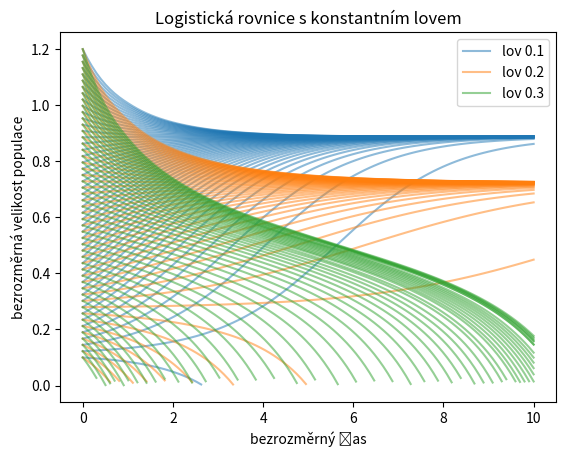
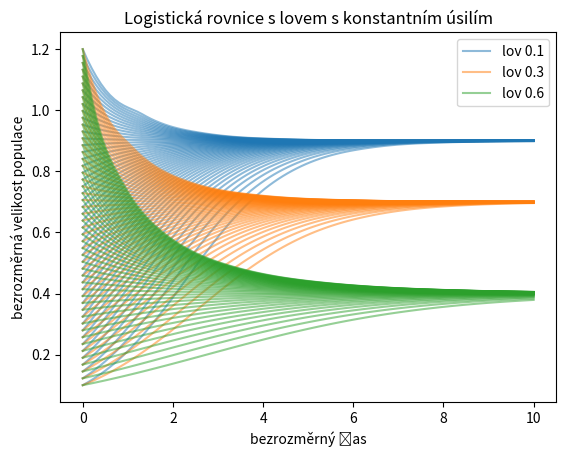

Write the Python code that produced these figures, in order.
import numpy as np
import matplotlib.pyplot as plt
import pandas as pd
from scipy.integrate import solve_ivp

pocatecni_podminka = np.linspace(0.1,1.2,50)
meze = [0,10]
t = np.linspace(*meze,100)

def destrukce_populace(t,x,r=1,K=1,h=0.15):  # Pokud x klesne na nulu, zastavíme výpočet
    return x
destrukce_populace.terminal = True

def rovnice(t, x, r=1, K=1, h=0.15):
    return r*x*(1-x/K)-h

lovy = [0.1,0.2,0.3]
# Pro různé počáteční podmínky se bude lišit interval, 
# na kterém algoritmus najde řešení. Proto nemůžeme data
# shrnout do jedné tabulky.
reseni = [
        [ solve_ivp(
                   rovnice,
                   meze,
                   [pp],
                   t_eval=t,
                   events=destrukce_populace,
                   args=(1,1,h) 
                   )
          for pp in pocatecni_podminka]
        for h in lovy]

fig,ax = plt.subplots(1)
colors = ["C0","C1","C2"]
labels = ["lov "+str(i) for i in lovy]
for r,c,l in zip(reseni,colors,labels):
    for i in r:
        ax.plot(i.t,i.y[0], color=c, alpha=0.5, label=l)
ax.set(
  title="Logistická rovnice s konstantním lovem",
  xlabel="bezrozměrný čas",
  ylabel="bezrozměrná velikost populace"
  );

# Návod jak seskupit položky legendy je na https://stackoverflow.com/questions/26337493/pyplot-combine-multiple-line-labels-in-legend
handles, labels = ax.get_legend_handles_labels()
labels, ids = np.unique(labels, return_index=True)
handles = [handles[i] for i in ids]
plt.legend(handles, labels);

# sem napiste reseni

pocatecni_podminka = np.linspace(0.1,1.2,50)
meze = [0,10]
t = np.linspace(*meze,100)

def rovnice(t, x, r=1, K=1, h=0.15):
    return r*x*(1-x/K)-h*x

lovy = [0.1,0.3,0.6]

reseni = [solve_ivp(
                   rovnice,
                   meze,
                   pocatecni_podminka,
                   t_eval=t,
                   events=destrukce_populace,
                   args=(1,1,h) 
                   )
         for h in lovy]
fig,ax = plt.subplots()
colors = ["C0","C1","C2"]
labels = ["lov "+str(i) for i in lovy]
for r,c,l in zip(reseni,colors,labels):
    ax.plot(r.t,r.y.T, color=c, alpha=0.5, label=l)
ax.set(
  title="Logistická rovnice s lovem s konstantním úsilím",
  xlabel="bezrozměrný čas",
  ylabel="bezrozměrná velikost populace"
  );

# Návod jak seskupit položky legendy je na https://stackoverflow.com/questions/26337493/pyplot-combine-multiple-line-labels-in-legend
handles, labels = ax.get_legend_handles_labels()
labels, ids = np.unique(labels, return_index=True)
handles = [handles[i] for i in ids]
plt.legend(handles, labels);

# sem napiste reseni

# sem napiste reseni